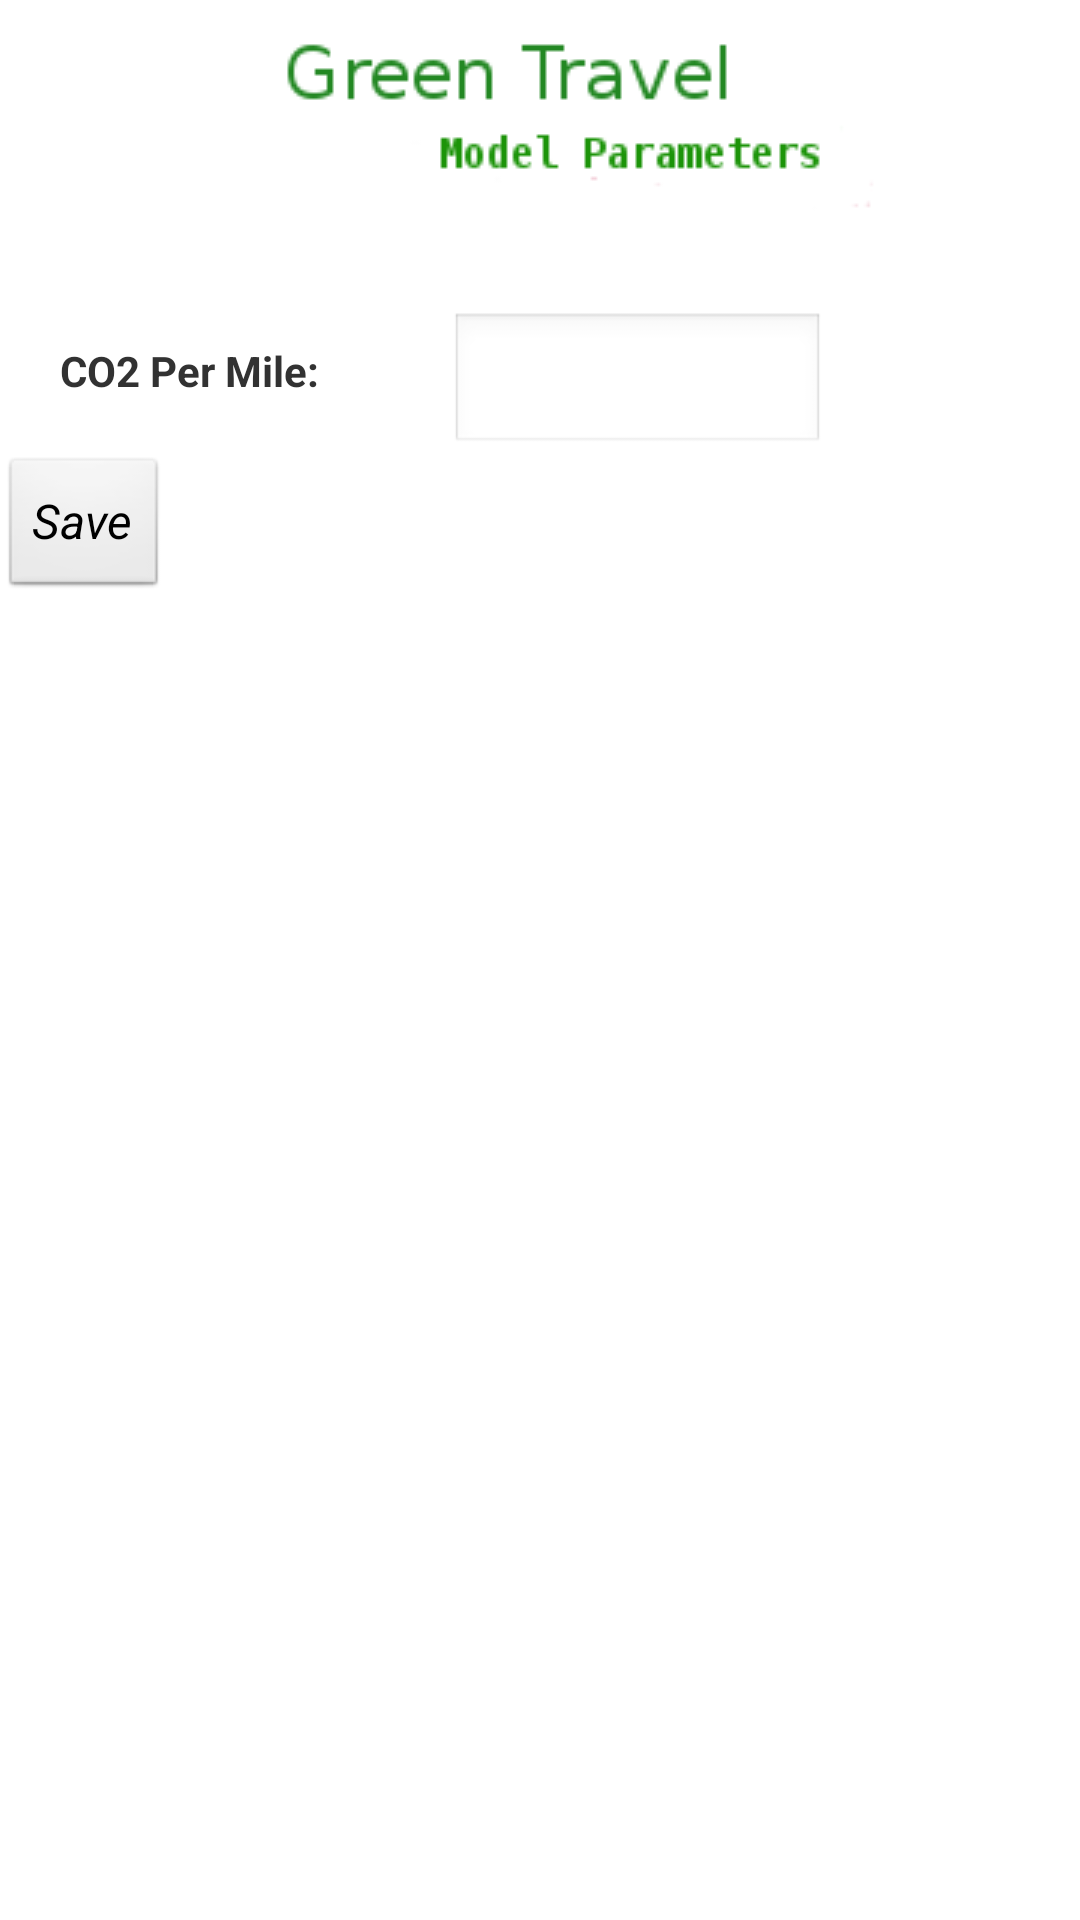

Here is an Android app screen rendered from its layout file. Give the layout XML and the strings, colors and styles it references.
<!-- AndroidManifest.xml: activity theme android:Theme.Light -->
<!-- res/layout/settings.xml -->
<?xml version="1.0" encoding="utf-8"?>
<LinearLayout xmlns:android="http://schemas.android.com/apk/res/android"
	android:id="@+id/settings_layout"
	android:orientation="vertical"
	android:layout_width="fill_parent"
	android:layout_height="fill_parent" 
	android:gravity="top"
	android:layout_gravity="left" 
	android:paddingTop="5dip" >
	<ImageView
	     android:layout_gravity="center_horizontal"
	     android:layout_marginTop="2dip"
	     android:layout_marginBottom="2dip"
		 android:src="@drawable/greendriving_settings"
		 android:scaleType="fitCenter"
		 android:layout_width="378dip"
		 android:layout_height="wrap_content" />
   <TextView android:layout_height="wrap_content" 
   	      android:paddingLeft="5dip"
   	      android:paddingRight="5dip"
          android:text="@+id/TextView01"
          android:id="@+id/TextView01"
          android:layout_width="fill_parent">
    </TextView>
      <LinearLayout
        android:layout_width="wrap_content" android:layout_height="wrap_content"
        android:layout_gravity="center_vertical" android:gravity="bottom"
        android:orientation="horizontal">
	  <TextView android:text="CO2 Per Mile:" android:layout_marginBottom="0dip" android:id="@+id/co2_label" android:layout_width="150dip"  android:layout_weight="0"
		        android:layout_height="wrap_content" android:paddingRight="3dip" android:layout_gravity="left" android:textStyle="bold" android:paddingTop="10dip"
		        android:paddingBottom="0dip" android:paddingLeft="20dip" />
		        
	   <EditText android:id="@+id/co2" android:layout_width="125dip" android:layout_weight="0" android:layout_gravity="right" 
		          android:inputType="text" android:layout_height="wrap_content" />
    
    </LinearLayout>
      <LinearLayout
        android:layout_width="wrap_content" android:layout_height="wrap_content"
        android:layout_gravity="center_vertical" android:gravity="bottom"
        android:orientation="horizontal">
     <Button android:id="@+id/done" style="@style/ActionButton"
             android:text="Save" />
    </LinearLayout>
</LinearLayout>
<!-- resources referenced by this layout -->
<resources>
  <!-- drawable greendriving_settings: png bitmap (drawable, 2757 bytes) -->
  <style name="ActionButton">
          <item name="android:layout_width">wrap_content</item>
          <item name="android:layout_height">wrap_content</item>
          <item name="android:textAppearance">@style/TextAppearance.ActionButton</item>
      </style>
  <style name="TextAppearance.ActionButton">
          <item name="android:textStyle">italic</item>
      </style>
</resources>
